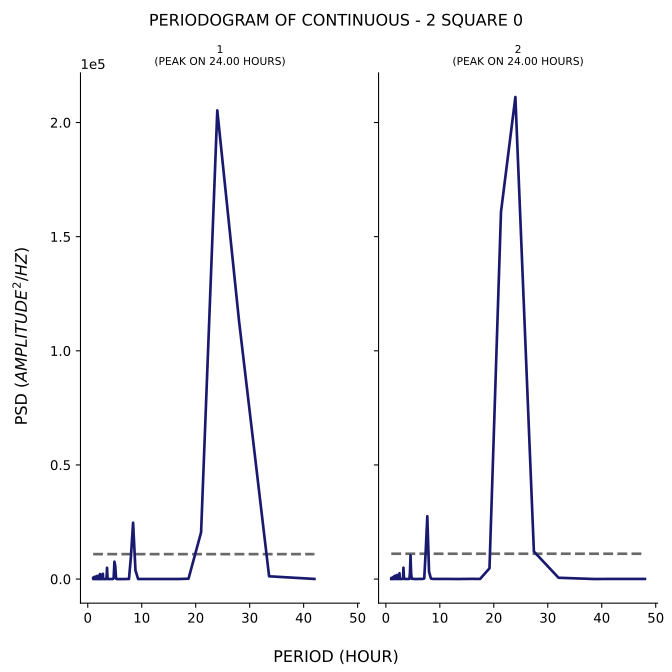

The data file committed next to this chart (first rows):
test, period, psd
1, 42.0, 45.26
1, 33.6, 1205
1, 28.0, 113691
1, 24.0, 205300
1, 21.0, 20471
1, 18.67, 149.1
1, 16.8, 13.32
1, 15.27, 2.482
1, 14.0, 0.6794
1, 12.92, 0.2407
1, 12.0, 0.1109
1, 11.2, 0.08493
1, 10.5, 0.1648
1, 9.882, 0.7826
1, 9.333, 9.662
1, 8.842, 3735
1, 8.4, 24685
1, 8.0, 9814
1, 7.636, 31.05
1, 7.304, 1.471
1, 7.0, 0.2082
1, 6.72, 0.04812
1, 6.462, 0.01661
1, 6.222, 0.01286
1, 6.0, 0.02732
1, 5.793, 0.09389
1, 5.6, 0.4515
1, 5.419, 3.803
1, 5.25, 137.9
1, 5.091, 5833
1, 4.941, 7616
1, 4.8, 476.2
1, 4.667, 6.606
1, 4.541, 0.6716
1, 4.421, 0.1334
1, 4.308, 0.03787
1, 4.2, 0.01349
1, 4.098, 0.005722
1, 4.0, 0.003097
1, 3.907, 0.003394
1, 3.818, 0.0134
1, 3.733, 0.1903
1, 3.652, 1092
1, 3.574, 4932
1, 3.5, 1389
1, 3.429, 0.2526
1, 3.36, 0.0147
1, 3.294, 0.002409
1, 3.231, 0.001065
1, 3.17, 0.001599
1, 3.111, 0.003952
1, 3.055, 0.01165
1, 3.0, 0.04186
1, 2.947, 0.2082
1, 2.897, 1.924
1, 2.847, 101.4
1, 2.8, 2308
1, 2.754, 2188
1, 2.71, 79.4
1, 2.667, 1.734
... 294 more rows
